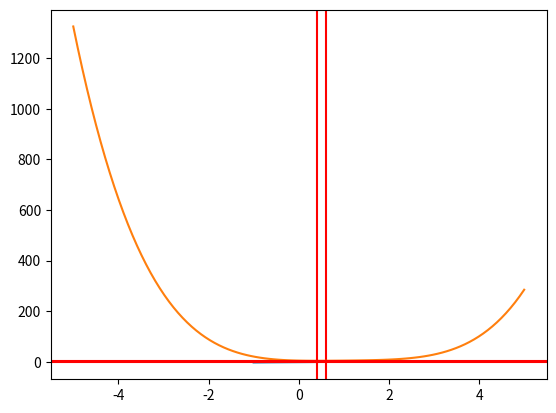

This chart was generated by the following Python code:
from math import exp
from numpy import * 
import matplotlib.pyplot as plt

############ Exercice 1 - Dichotomie ############

def f1(x):
    return x**2 - 2

def h_test11(x):
    return x**3 * exp(x) + x - 1

# Algorithme de dichotomie
def dicho(h, a0, b0, epsilon):
    a = a0
    b = b0
    i = 0
    # On vérifie que h(a)h(b) est négatif, sinon on arrête
    if h(a) * h(b) > 0:
        stop("Erreur : h(a)h(b) doit être négatif")
    while abs(b - a) > epsilon:
        i = i + 1 # Compteur
        c = (a + b) / 2 # Milieu de l'intervalle
        if h(c) > 0:
            b = c
        else:
            a = c
    x0 = (a + b) / 2
    print(f"Le zéro de la fonction est {x0} et il a été trouvé en {i} itérations.")
    return(x0, i)

### Tests
dicho(f1, 0, 2, 10**(-5))
test1 = dicho(h_test11, 0, 1, 10**(-5))
# affichage de h_test11 sur [-1, 1]
# Montrer le zéro : tracer une ligne verticale et une horizontale à x0 et f(x0)
abscisse1 = linspace(-1, 1, 100)
plt.plot(abscisse1, h_test11(abscisse1))
plt.axvline(x = test1[0], color = "red")
plt.axhline(y = h_test11(test1[0]), color = "red")
plt.show()

############ Exercice 2 - Newton-Raphson ############
def h_test2(x):
    return (x - 1)**4 + x**2 + 4

def dh_test2(x):
    return 4 * (x - 1)**3 + 2 * x

def dh2_test2(x):
    return 12 * (x - 1)**2 + 2

def f_test2(x):
    return x**3 * exp(x) + x - 1

def df_test2(x):
    return 3 * x**2 * exp(x) + x**3 * exp(x) + 1


def h2_test(x):
    return (x - 1)**4 + (x - 2)**3 + 2 * (x - 2)**2

def dh2_test(x):
    return 4 * (x - 1)**3 + 3 * (x - 2)**2 + 4 * (x - 2)

def newton_raphson(h, dh, x0, epsilon = 10**(-5)):
    x = x0
    i = 0
    while (abs(dh(x)) >= epsilon and i < 1 / epsilon):
        i = i + 1
        x = x - h(x) / dh(x)
    print(f"Le zéro de la fonction est {x} et il a été trouvé en {i} itérations.")
    return(x, i)

##Tests
abscisse2 = linspace(-5, 5, 100)
sortie2_h = newton_raphson(dh_test2, dh2_test2, 1)
plt.plot(abscisse2, h_test2(abscisse2))
plt.axvline(x = sortie2_h[0], color = "red")
plt.axhline(y = h_test2(sortie2_h[0]), color = "red")
plt.show()